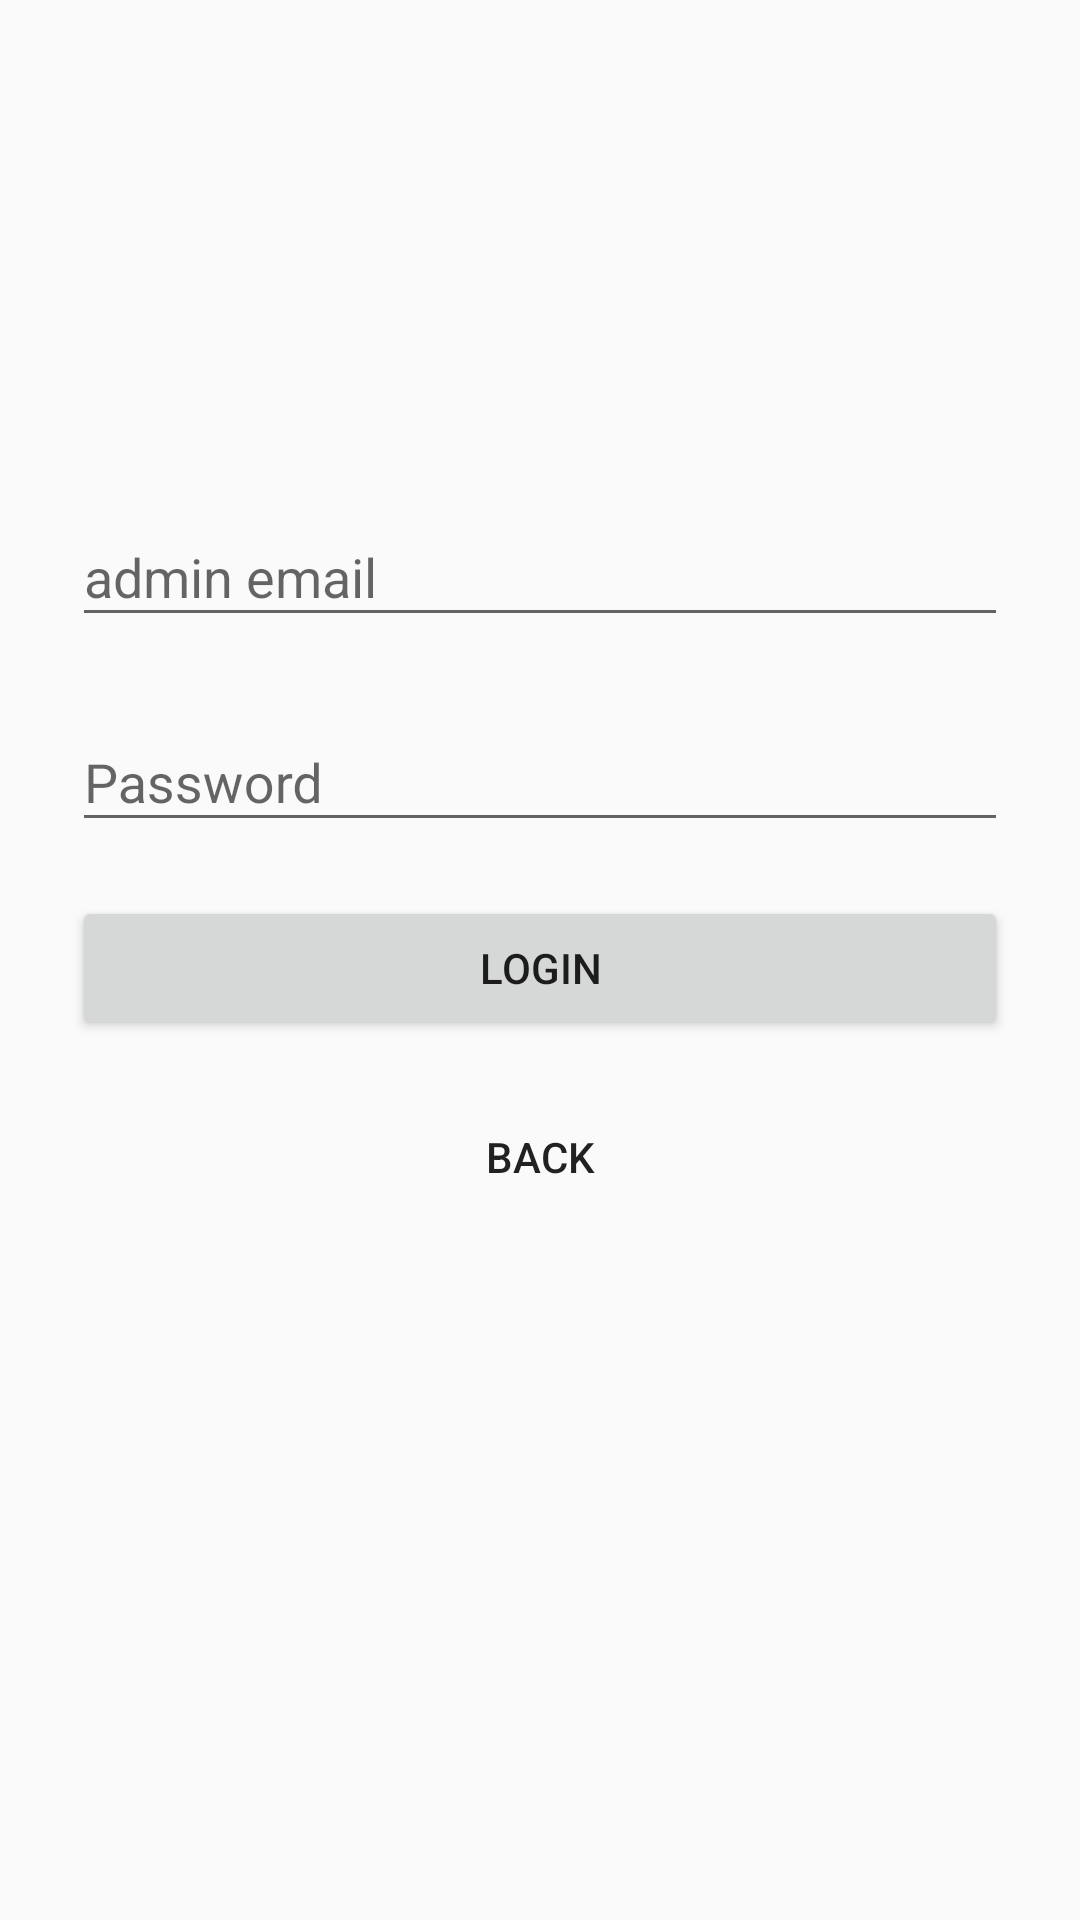

Here is an Android app screen rendered from its layout file. Give the layout XML and the strings, colors and styles it references.
<!-- AndroidManifest.xml: application theme Theme.AppCompat.Light -->
<!-- res/layout/activity_admin_login.xml -->
<?xml version="1.0" encoding="utf-8"?>
<android.support.constraint.ConstraintLayout xmlns:android="http://schemas.android.com/apk/res/android"
    xmlns:app="http://schemas.android.com/apk/res-auto"
    xmlns:tools="http://schemas.android.com/tools"
    android:layout_width="match_parent"
    android:layout_height="match_parent"
    tools:context=".LoginActivity">
    <LinearLayout
        android:orientation="vertical"
        android:layout_width="match_parent"
        android:layout_height="wrap_content"
        android:paddingTop="56dp"
        android:paddingLeft="24dp"
        android:paddingRight="24dp">

        <ImageView android:src="@drawable/logo"
            android:layout_width="wrap_content"
            android:layout_height="72dp"
            android:layout_marginBottom="24dp"
            android:layout_gravity="center_horizontal" />

        
        <android.support.design.widget.TextInputLayout
            android:layout_width="match_parent"
            android:layout_height="wrap_content"
            android:layout_marginTop="8dp"
            android:layout_marginBottom="8dp">

            <EditText
                android:id="@+id/adminEditText"
                android:layout_width="match_parent"
                android:layout_height="wrap_content"
                android:hint="admin email"
                android:inputType="textEmailAddress" />
        </android.support.design.widget.TextInputLayout>

        
        <android.support.design.widget.TextInputLayout
            android:layout_width="match_parent"
            android:layout_height="wrap_content"
            android:layout_marginTop="8dp"
            android:layout_marginBottom="8dp">
            <EditText
                android:id="@+id/admin_passwordEditText"
                android:layout_width="match_parent"
                android:layout_height="wrap_content"
                android:inputType="textPassword"
                android:hint="Password"/>
        </android.support.design.widget.TextInputLayout>

        <android.support.v7.widget.AppCompatButton
            android:id="@+id/adminSignIn"
            android:layout_width="fill_parent"
            android:layout_height="wrap_content"
            android:layout_marginTop="10dp"
            android:layout_marginBottom="5dp"
            android:padding="12dp"
            android:text="LogIn"/>

        <android.support.v7.widget.AppCompatButton
            android:id="@+id/backBtn"
            android:layout_width="fill_parent"
            android:layout_height="wrap_content"
            android:background="@null"
            android:layout_marginTop="10dp"
            android:layout_marginBottom="5dp"
            android:padding="12dp"
            android:text="Back"/>


    </LinearLayout>
</android.support.constraint.ConstraintLayout>
<!-- resources referenced by this layout -->
<resources>

</resources>
